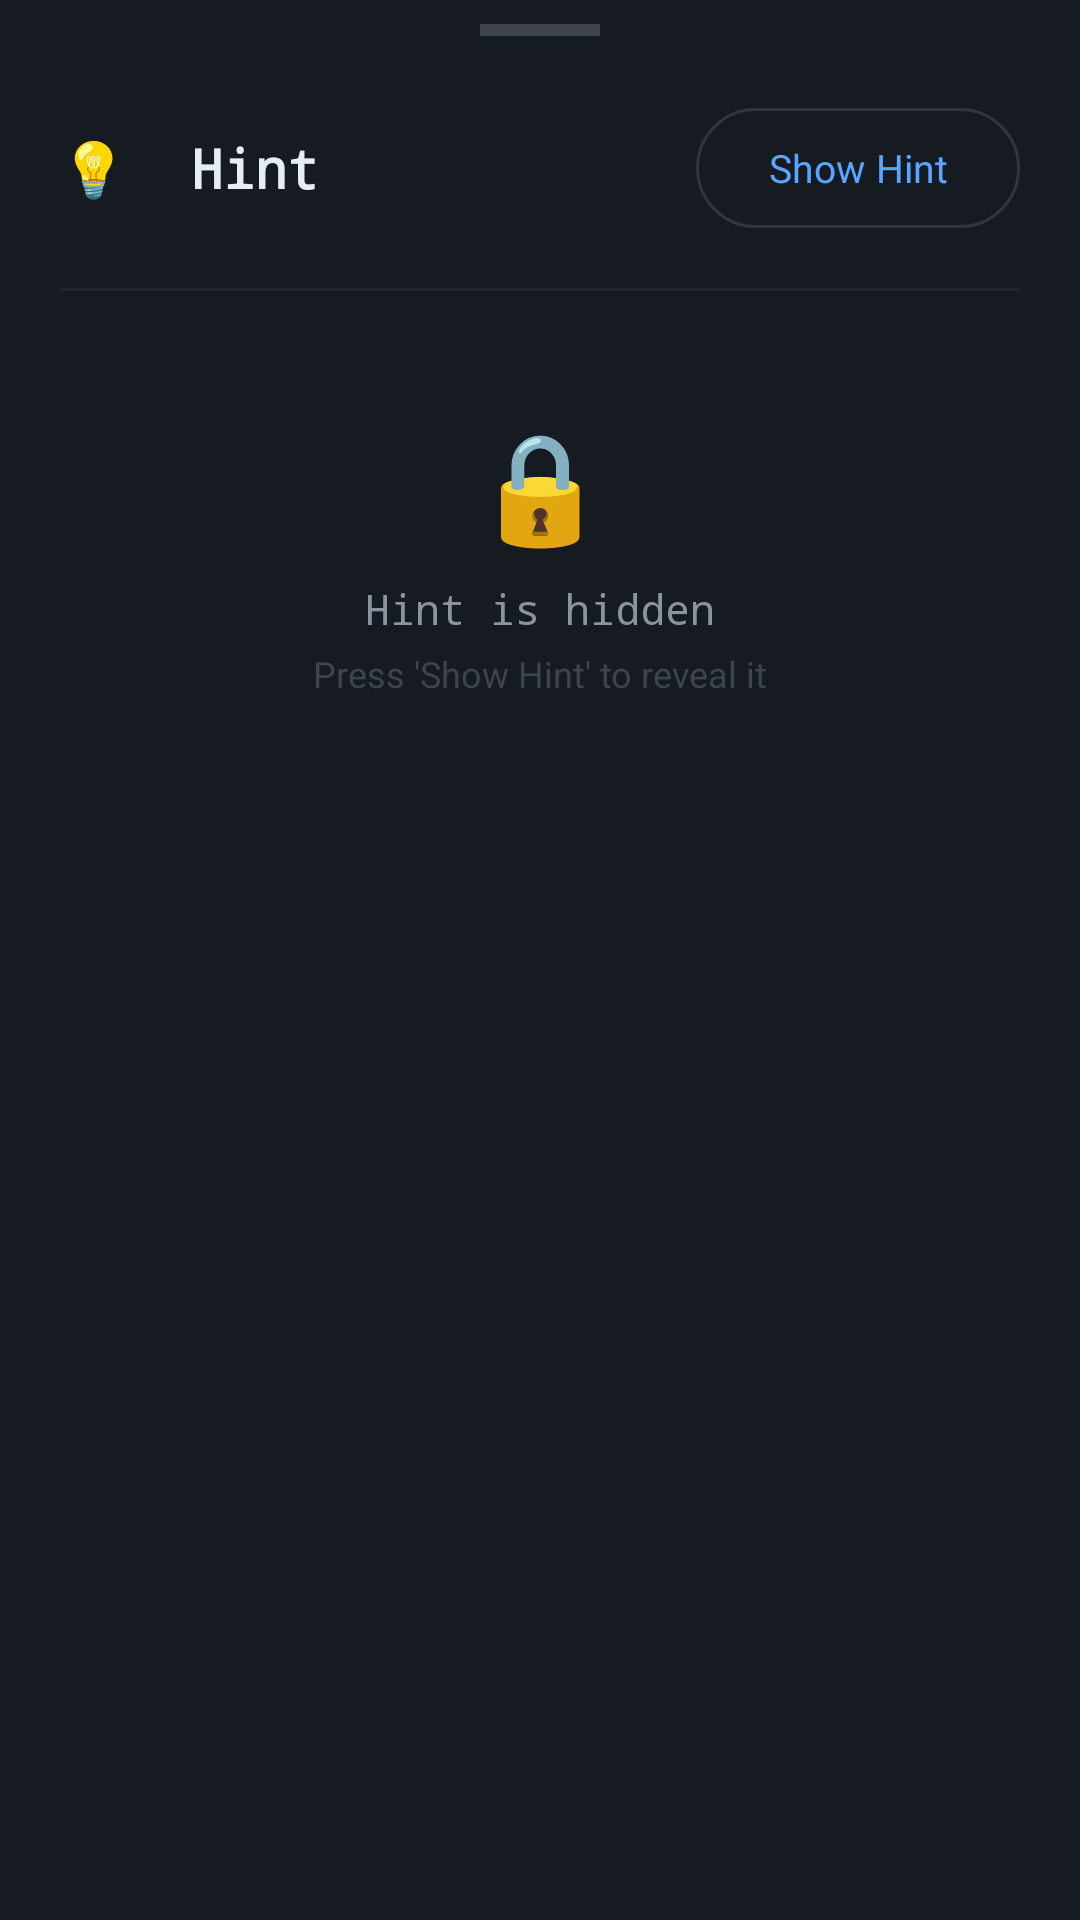

This screen was rendered from an Android layout file. Write that file and the resources it references.
<!-- AndroidManifest.xml: application theme Theme.SecViz -->
<!-- res/layout/fragment_hint_sheet.xml -->
<?xml version="1.0" encoding="utf-8"?>
<LinearLayout xmlns:android="http://schemas.android.com/apk/res/android"
    android:layout_width="match_parent"
    android:layout_height="wrap_content"
    android:orientation="vertical"
    android:background="#161B22"
    android:paddingTop="8dp"
    android:paddingBottom="32dp"
    android:paddingHorizontal="20dp">

    
    <View
        android:layout_width="40dp"
        android:layout_height="4dp"
        android:layout_gravity="center_horizontal"
        android:layout_marginBottom="20dp"
        android:background="#3D444D"
        android:backgroundTintMode="src_atop"/>

    
    <LinearLayout
        android:layout_width="match_parent"
        android:layout_height="wrap_content"
        android:orientation="horizontal"
        android:gravity="center_vertical"
        android:layout_marginBottom="16dp">

        <TextView
            android:layout_width="0dp"
            android:layout_height="wrap_content"
            android:layout_weight="1"
            android:text="💡  Hint"
            android:textColor="#E6EDF3"
            android:textSize="18sp"
            android:fontFamily="monospace"
            android:textStyle="bold"/>

        
        <com.google.android.material.button.MaterialButton
            android:id="@+id/btn_show_hint"
            style="@style/Widget.Material3.Button.OutlinedButton"
            android:layout_width="wrap_content"
            android:layout_height="wrap_content"
            android:text="Show Hint"
            android:textColor="#58A6FF"
            android:textSize="13sp"
            app:strokeColor="#30363D"
            xmlns:app="http://schemas.android.com/apk/res-auto"/>
    </LinearLayout>

    
    <View
        android:layout_width="match_parent"
        android:layout_height="1dp"
        android:background="#21262D"
        android:layout_marginBottom="16dp"/>

    
    <LinearLayout
        android:id="@+id/layout_hint_locked"
        android:layout_width="match_parent"
        android:layout_height="wrap_content"
        android:orientation="vertical"
        android:gravity="center"
        android:paddingVertical="24dp">

        <TextView
            android:layout_width="wrap_content"
            android:layout_height="wrap_content"
            android:text="🔒"
            android:textSize="36sp"
            android:layout_marginBottom="8dp"/>

        <TextView
            android:layout_width="wrap_content"
            android:layout_height="wrap_content"
            android:text="Hint is hidden"
            android:textColor="#8B949E"
            android:textSize="14sp"
            android:fontFamily="monospace"/>

        <TextView
            android:layout_width="wrap_content"
            android:layout_height="wrap_content"
            android:text="Press 'Show Hint' to reveal it"
            android:textColor="#3D444D"
            android:textSize="12sp"
            android:layout_marginTop="4dp"/>
    </LinearLayout>

    
    <TextView
        android:id="@+id/tv_hint_text"
        android:layout_width="match_parent"
        android:layout_height="wrap_content"
        android:visibility="gone"
        android:textColor="#C9D1D9"
        android:textSize="14sp"
        android:fontFamily="monospace"
        android:lineSpacingExtra="4dp"
        android:background="#0D1117"
        android:padding="16dp"
        android:textIsSelectable="true"/>

</LinearLayout>
<!-- resources referenced by this layout -->
<resources>
  <style name="Theme.SecViz" parent="Theme.Material3.Dark.NoActionBar">
          <item name="colorPrimary">@color/accent</item>
          <item name="colorOnPrimary">@color/bg_primary</item>
          <item name="colorPrimaryContainer">@color/bg_elevated</item>
          <item name="colorSurface">@color/bg_surface</item>
          <item name="colorOnSurface">@color/text_primary</item>
          <item name="colorOnSurfaceVariant">@color/text_muted</item>
          <item name="colorOutline">@color/border</item>
          <item name="android:windowBackground">@color/bg_primary</item>
          <item name="android:statusBarColor">@color/bg_primary</item>
          <item name="android:navigationBarColor">@color/bg_primary</item>
          <item name="android:fontFamily">sans-serif</item>
      </style>
  <color name="accent">#58A6FF</color>
  <color name="bg_primary">#0D1117</color>
  <color name="bg_elevated">#21262D</color>
  <color name="bg_surface">#161B22</color>
  <color name="text_primary">#C9D1D9</color>
  <color name="text_muted">#8B949E</color>
  <color name="border">#30363D</color>
</resources>
